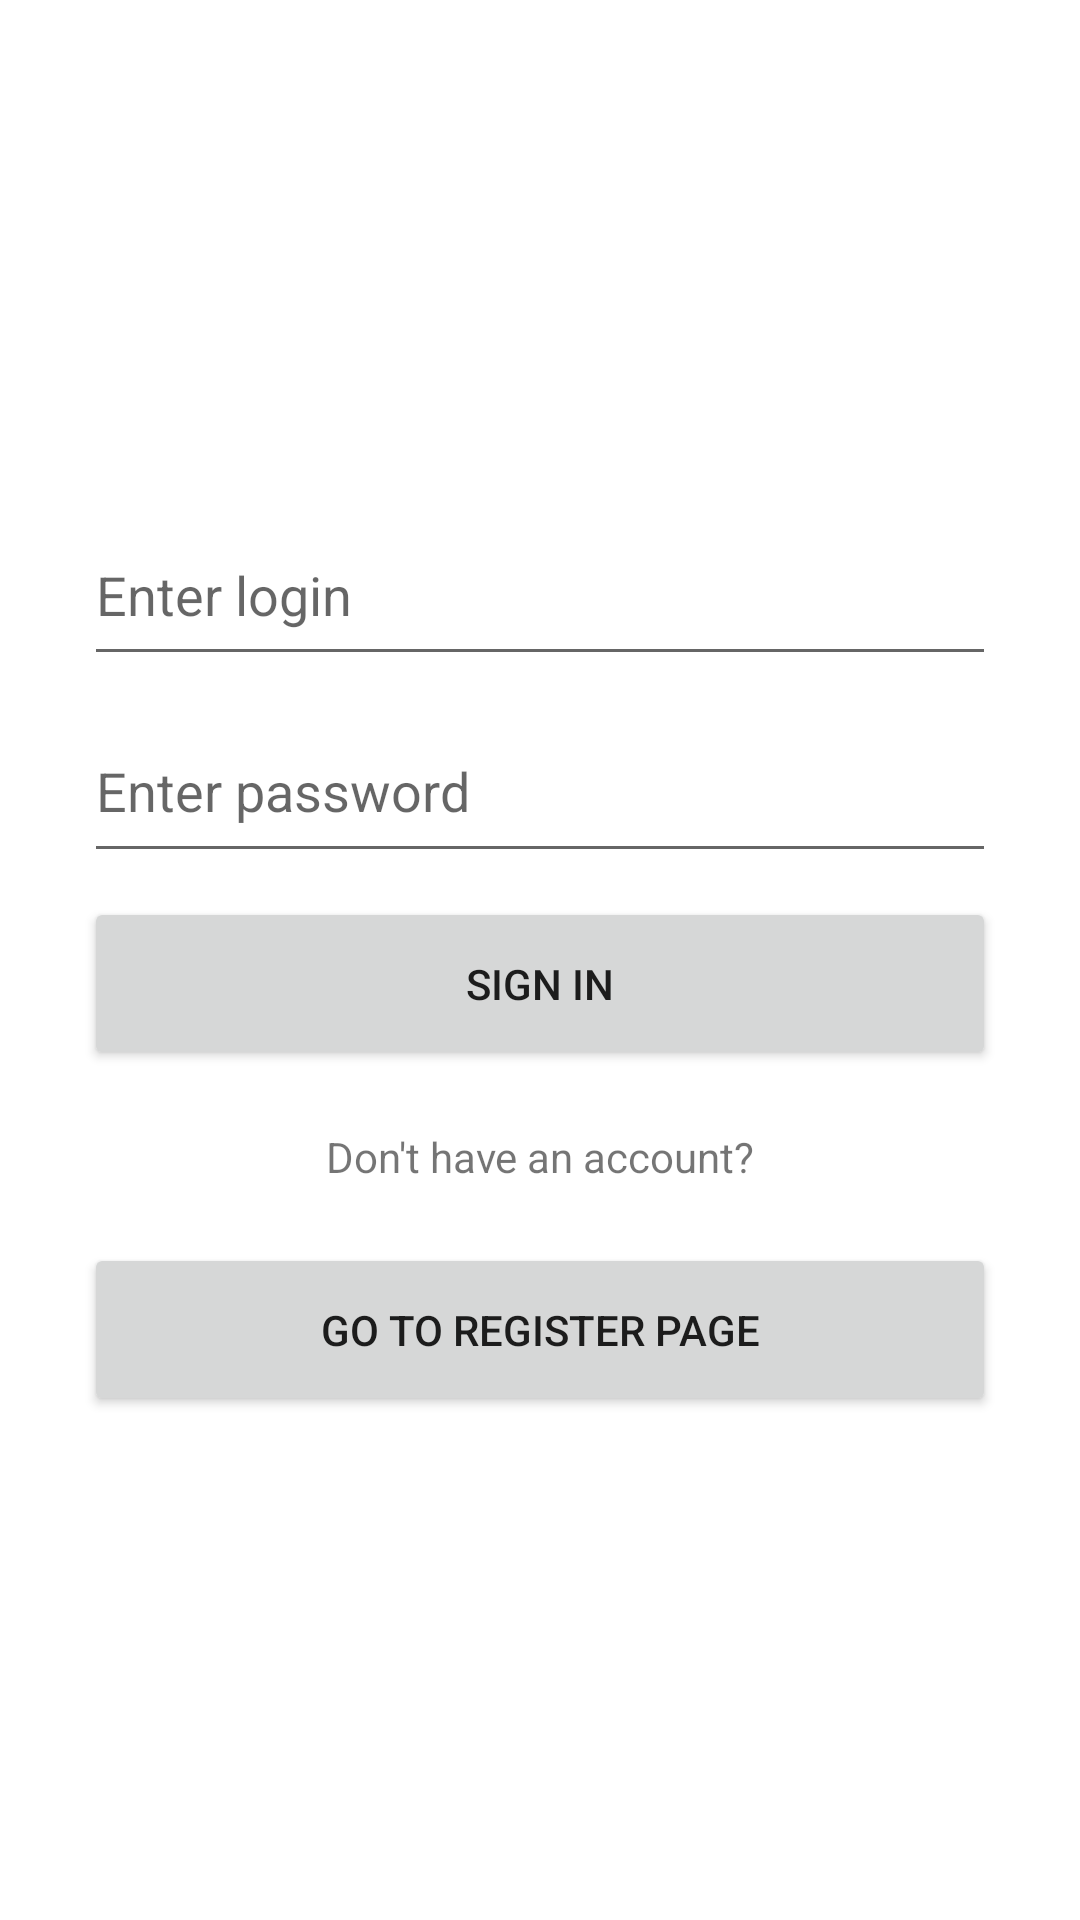

Produce the Android XML layout that renders to this screen, including the resource entries it uses.
<!-- AndroidManifest.xml: application theme Theme.NeWork -->
<!-- res/layout/fragment_sign_in.xml -->
<?xml version="1.0" encoding="utf-8"?>
<androidx.constraintlayout.widget.ConstraintLayout xmlns:android="http://schemas.android.com/apk/res/android"
    xmlns:app="http://schemas.android.com/apk/res-auto"
    xmlns:tools="http://schemas.android.com/tools"
    android:layout_width="match_parent"
    android:layout_height="match_parent"
    tools:context=".ui.SignInFragment">

    <LinearLayout
        android:layout_width="@dimen/image_width"
        android:layout_height="@dimen/image_width"
        android:orientation="vertical"
        android:padding="@dimen/small_padding"
        app:layout_constraintBottom_toBottomOf="parent"
        app:layout_constraintEnd_toEndOf="parent"
        app:layout_constraintStart_toStartOf="parent"
        app:layout_constraintTop_toTopOf="parent">

        <EditText
            android:id="@+id/login"
            android:layout_width="match_parent"
            android:layout_height="0dp"
            android:layout_weight="1"
            android:hint="@string/enter_login"
            android:inputType="text"
            android:layout_marginBottom="@dimen/small_padding"/>

        <EditText
            android:id="@+id/password"
            android:layout_width="match_parent"
            android:layout_height="0dp"
            android:layout_weight="1"
            android:layout_marginBottom="@dimen/small_padding"
            android:hint="@string/enter_password"
            android:inputType="textPassword" />

        <Button
            android:id="@+id/sign_in_button"
            android:layout_width="match_parent"
            android:layout_height="0dp"
            android:layout_weight="1"
            android:text="@string/sign_in" />

        <TextView
            android:layout_width="match_parent"
            android:layout_height="0dp"
            android:text="@string/do_not_have_an_account"
            android:gravity="center"
            android:layout_weight="1"/>

        <Button
            android:id="@+id/go_to_register_page"
            android:layout_width="match_parent"
            android:layout_height="0dp"
            android:layout_weight="1"
            android:text="@string/go_to_register_page" />

    </LinearLayout>

</androidx.constraintlayout.widget.ConstraintLayout>
<!-- resources referenced by this layout -->
<resources>
  <dimen name="image_width">320dp</dimen>
  <dimen name="small_padding">8dp</dimen>
  <string name="do_not_have_an_account">Don\'t have an account?</string>
  <string name="enter_login">Enter login</string>
  <string name="enter_password">Enter password</string>
  <string name="go_to_register_page">Go to register page</string>
  <string name="sign_in">Sign In</string>
  <style name="Theme.NeWork" parent="Theme.MaterialComponents.DayNight.DarkActionBar">
          
          <item name="colorPrimary">@color/amber_500</item>
          <item name="colorPrimaryVariant">@color/amber_700</item>
          <item name="colorOnPrimary">@color/white</item>
          
          <item name="colorSecondary">@color/brown_200</item>
          <item name="colorSecondaryVariant">@color/brown_700</item>
          <item name="colorOnSecondary">@color/black</item>
          
          <item name="android:statusBarColor">?attr/colorPrimaryVariant</item>
          
      </style>
  <color name="amber_500">#FFC107</color>
  <color name="amber_700">#FFA000</color>
  <color name="white">#FFFFFFFF</color>
  <color name="brown_200">#BCAAA4</color>
  <color name="brown_700">#5D4037</color>
  <color name="black">#FF000000</color>
</resources>
